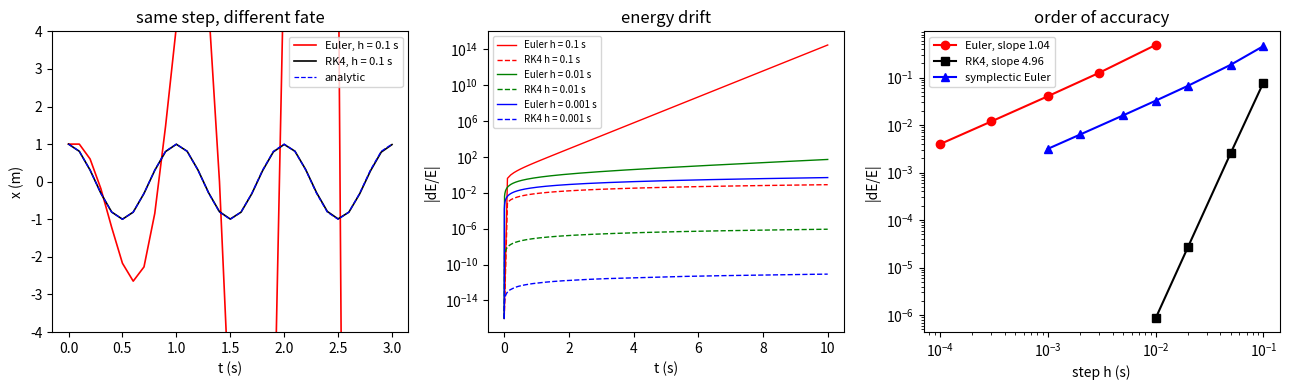

The matplotlib source for this figure:
# lab11_energy_drift.py --- explicit Euler versus RK4 versus symplectic Euler
# Harmonic oscillator x'' = -w0^2 x, w0 = 2*pi rad/s (period exactly 1 s).
# Depends on numpy, matplotlib.
import numpy as np
import matplotlib.pyplot as plt

w0 = 2.0 * np.pi
x0, v0 = 1.0, 0.0
E0 = 0.5 * (v0 ** 2 + w0 ** 2 * x0 ** 2)


def run(method, h, tend):
    n = int(round(tend / h))
    x, v = x0, v0
    xs = np.empty(n + 1)
    Es = np.empty(n + 1)
    xs[0] = x
    Es[0] = 0.5 * (v ** 2 + w0 ** 2 * x ** 2)
    for i in range(n):
        if method == "euler":                       # explicit (forward) Euler
            x, v = x + h * v, v - h * w0 ** 2 * x
        elif method == "ec":                        # symplectic Euler-Cromer
            v = v - h * w0 ** 2 * x
            x = x + h * v
        else:                                       # classical RK4
            k1x, k1v = v, -w0 ** 2 * x
            k2x, k2v = v + 0.5 * h * k1v, -w0 ** 2 * (x + 0.5 * h * k1x)
            k3x, k3v = v + 0.5 * h * k2v, -w0 ** 2 * (x + 0.5 * h * k2x)
            k4x, k4v = v + h * k3v, -w0 ** 2 * (x + h * k3x)
            x = x + h / 6.0 * (k1x + 2.0 * k2x + 2.0 * k3x + k4x)
            v = v + h / 6.0 * (k1v + 2.0 * k2v + 2.0 * k3v + k4v)
        xs[i + 1] = x
        Es[i + 1] = 0.5 * (v ** 2 + w0 ** 2 * x ** 2)
    return np.linspace(0.0, n * h, n + 1), xs, Es


print("omega0 = %.4f rad/s, period = 1.000 s, E0 = %.6f J" % (w0, E0))
print("")
for method, name in (("euler", "explicit Euler"), ("rk4", "RK4"), ("ec", "symplectic Euler")):
    print(name)
    print("%10s %15s %15s %15s" % ("h/s", "E/E0 at 1 s", "E/E0 at 5 s", "E/E0 at 10 s"))
    for h in (0.1, 0.01, 0.001):
        ts, xs, Es = run(method, h, 10.0)
        print("%10.3f %15.6e %15.6e %15.6e"
              % (h, np.interp(1.0, ts, Es) / E0, np.interp(5.0, ts, Es) / E0, Es[-1] / E0))
    print("")

print("explicit Euler obeys E_n/E_0 = (1 + omega0^2 h^2)^n exactly")
print("%10s %20s %20s" % ("h/s", "predicted at 10 s", "measured at 10 s"))
for h in (0.1, 0.01, 0.001):
    ts, xs, Es = run("euler", h, 10.0)
    print("%10.3f %20.6e %20.6e"
          % (h, (1.0 + w0 ** 2 * h ** 2) ** int(round(10.0 / h)), Es[-1] / E0))
print("")

print("order of accuracy in the small-error regime")
hs_e = np.array([1.0e-2, 3.0e-3, 1.0e-3, 3.0e-4, 1.0e-4])
err_e = np.array([abs(run("euler", h, 1.0)[2][-1] / E0 - 1.0) for h in hs_e])
slope_e = np.polyfit(np.log(hs_e), np.log(err_e), 1)[0]
print("  Euler at t = 1 s: fitted slope %.3f   (small-h limit = 1)" % slope_e)
hs_r = np.array([0.1, 0.05, 0.02, 0.01])
err_r = np.array([abs(run("rk4", h, 10.0)[2][-1] / E0 - 1.0) for h in hs_r])
slope_r = np.polyfit(np.log(hs_r), np.log(err_r), 1)[0]
print("  RK4 at t = 10 s: fitted slope %.3f   (accumulated energy loss scales as h^5)" % slope_r)
print("  RK4 loss per step is (h*omega0)^6/72, so after t/h steps it is t*h^5*omega0^6/72")
for h in hs_r:
    pred = 10.0 * h ** 5 * w0 ** 6 / 72.0
    meas = abs(run("rk4", h, 10.0)[2][-1] / E0 - 1.0)
    print("    h = %.3f s   predicted %.4e   measured %.4e" % (h, pred, meas))
print("")

print("max |dE/E| over 200 s at h = 0.01 s")
for method, name in (("euler", "explicit Euler"), ("rk4", "RK4"), ("ec", "symplectic Euler")):
    ts, xs, Es = run(method, 0.01, 200.0)
    print("  %-16s max |dE/E| = %.4e   final E/E0 = %.4e"
          % (name, np.max(np.abs(Es / E0 - 1.0)), Es[-1] / E0))

fig, ax = plt.subplots(1, 3, figsize=(13.0, 4.0))
ts, xs, Es = run("euler", 0.1, 3.0)
ax[0].plot(ts, xs, "r-", lw=1.2, label="Euler, h = 0.1 s")
ts, xs, Es = run("rk4", 0.1, 3.0)
ax[0].plot(ts, xs, "k-", lw=1.2, label="RK4, h = 0.1 s")
ax[0].plot(ts, np.cos(w0 * ts), "b--", lw=0.9, label="analytic")
ax[0].set_ylim(-4.0, 4.0)
ax[0].set_xlabel("t (s)")
ax[0].set_ylabel("x (m)")
ax[0].set_title("same step, different fate")
ax[0].legend(fontsize=8)

for h, col in ((0.1, "r"), (0.01, "g"), (0.001, "b")):
    ts, xs, Es = run("euler", h, 10.0)
    ax[1].semilogy(ts, np.abs(Es / E0 - 1.0) + 1.0e-16, col + "-", lw=1.0,
                   label="Euler h = %g s" % h)
    ts, xs, Es = run("rk4", h, 10.0)
    ax[1].semilogy(ts, np.abs(Es / E0 - 1.0) + 1.0e-16, col + "--", lw=1.0,
                   label="RK4 h = %g s" % h)
ax[1].set_xlabel("t (s)")
ax[1].set_ylabel("|dE/E|")
ax[1].set_title("energy drift")
ax[1].legend(fontsize=7)

ax[2].loglog(hs_e, err_e, "ro-", label="Euler, slope %.2f" % slope_e)
ax[2].loglog(hs_r, err_r, "ks-", label="RK4, slope %.2f" % slope_r)
hs_c = np.array([0.1, 0.05, 0.02, 0.01, 0.005, 0.002, 0.001])
err_c = np.array([max(abs(run("ec", h, 10.0)[2] / E0 - 1.0)) for h in hs_c])
ax[2].loglog(hs_c, err_c, "b^-", label="symplectic Euler")
ax[2].set_xlabel("step h (s)")
ax[2].set_ylabel("|dE/E|")
ax[2].set_title("order of accuracy")
ax[2].legend(fontsize=8)
fig.tight_layout()
plt.show()
